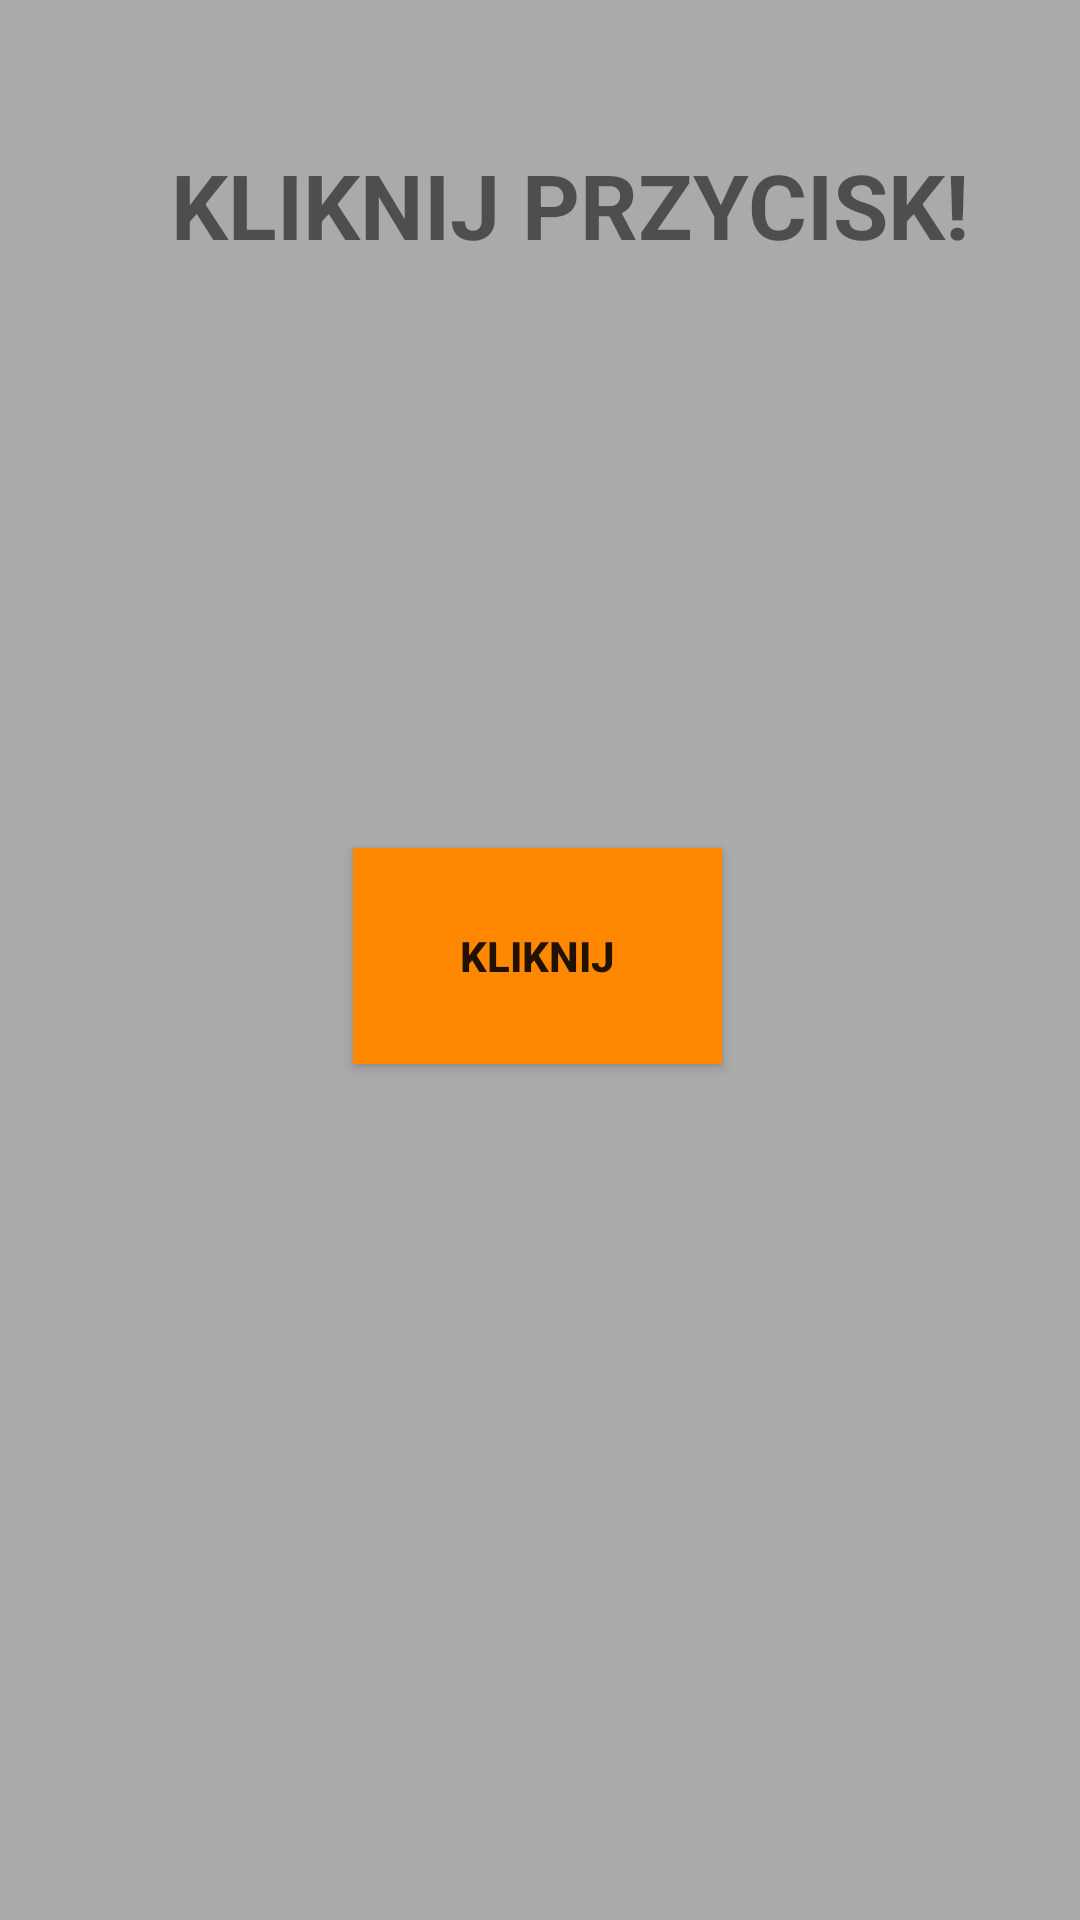

Reconstruct the res/layout file that produces this screen, plus the resources it refers to.
<!-- AndroidManifest.xml: application theme AppTheme -->
<!-- res/layout/activity_klikanie.xml -->
<?xml version="1.0" encoding="utf-8"?>
<android.support.constraint.ConstraintLayout xmlns:android="http://schemas.android.com/apk/res/android"
    xmlns:app="http://schemas.android.com/apk/res-auto"
    xmlns:tools="http://schemas.android.com/tools"
    android:layout_width="match_parent"
    android:layout_height="match_parent"
    android:background="@android:color/darker_gray"
    tools:context=".Klikanie">

    <TextView
        android:id="@+id/textView5"
        android:layout_width="270dp"
        android:layout_height="42dp"
        android:layout_marginStart="57dp"
        android:layout_marginLeft="57dp"
        android:layout_marginTop="48dp"
        android:layout_marginEnd="57dp"
        android:layout_marginRight="57dp"
        android:layout_marginBottom="421dp"
        android:text="KLIKNIJ PRZYCISK!"
        android:textSize="30sp"
        android:textStyle="bold"
        app:layout_constraintBottom_toBottomOf="parent"
        app:layout_constraintEnd_toEndOf="parent"
        app:layout_constraintHorizontal_bias="0.0"
        app:layout_constraintStart_toStartOf="parent"
        app:layout_constraintTop_toTopOf="parent"
        app:layout_constraintVertical_bias="0.0" />

    <Button
        android:id="@+id/kliknij"
        android:layout_width="123dp"
        android:layout_height="72dp"
        android:layout_marginStart="147dp"
        android:layout_marginLeft="147dp"
        android:layout_marginTop="140dp"
        android:layout_marginEnd="149dp"
        android:layout_marginRight="149dp"
        android:layout_marginBottom="233dp"
        android:background="@android:color/holo_orange_dark"
        android:onClick="onClick"
        android:text="KLIKNIJ"
        android:textStyle="bold"
        app:layout_constraintBottom_toBottomOf="parent"
        app:layout_constraintEnd_toEndOf="parent"
        app:layout_constraintStart_toStartOf="parent"
        app:layout_constraintTop_toBottomOf="@+id/textView5" />

</android.support.constraint.ConstraintLayout>
<!-- resources referenced by this layout -->
<resources>
  <style name="AppTheme" parent="Theme.AppCompat.Light.DarkActionBar">
          
          <item name="colorPrimary">@color/colorPrimary</item>
          <item name="colorPrimaryDark">@color/colorPrimaryDark</item>
          <item name="colorAccent">@color/colorAccent</item>
      </style>
  <color name="colorPrimary">#008577</color>
  <color name="colorPrimaryDark">#00574B</color>
  <color name="colorAccent">#D81B60</color>
</resources>
